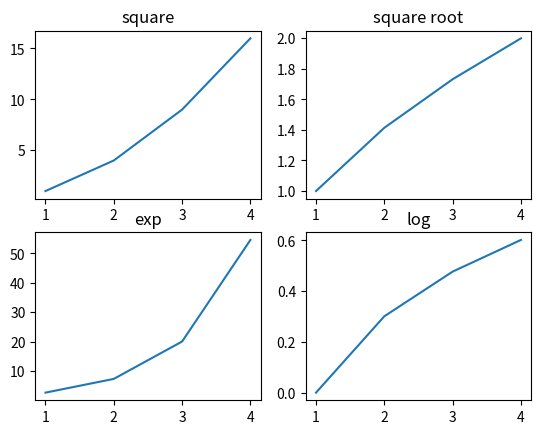

This figure's Python source:
# subplots()函数  它的使用方法和subplot()函数类似  其不同之处在于
# subplots()即创建了一个包含子图区域的画布  又创建了一个figure图形对象
# 而subplot()只是创建一个包含子图区域的画布

# subplot()函数的返回值是一个元组
import numpy as np
import matplotlib.pyplot as plt
fig, a = plt.subplots(2, 2)
x = np.arange(1, 5)
# 绘制平方函数
a[0][0].plot(x, x*x)
a[0][0].set_title('square')
# 绘制平方根函数
a[0][1].plot(x, np.sqrt(x))
a[0][1].set_title('square root')
# 绘制指数函数
a[1][0].plot(x, np.exp(x))
a[1][0].set_title('exp')
# 绘制对数函数
a[1][1].plot(x, np.log10(x))
a[1][1].set_title('log')
plt.show()
